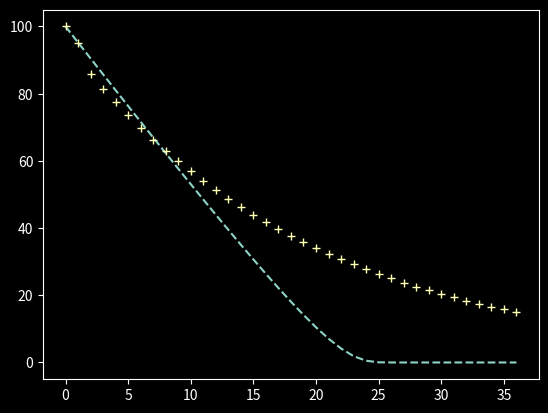

This figure's Python source:
'''
Swarm head density
'''

# Reset command window display
import os
os.system('clear')

import numpy as np

import matplotlib.pyplot as plt

plt.style.use('dark_background')

# ═══ Parameters ═══════════════════════════════════════════════════════════

N = 100

l_eta = np.array([5])
# l_eta = np.geomspace(1,1000,100)

a = 20

# ──────────────────────────────────────────────────────────────────────────

S = a**2
lmbd = round(1.612*a**1.044)

# ═══ Computation ══════════════════════════════════════════════════════════

fig, ax = plt.subplots(1,1)

for eta in l_eta:

  l_k = np.arange(lmbd)

  # ─── Computed values

  l_n0 = N*np.ones(lmbd)
  for k in l_k:
    if k:
      l_n0[k] = l_n0[k-1]**2/(l_n0[k-1] + eta)

  print(l_n0)
  ax.plot(l_k, l_n0, '--')

  # ─── Compressed form

  l_n0 = N*np.ones(lmbd)

  for k in l_k:

    if not k: continue

    a = (1-eta/N)**k
    b = np.sum((eta/N)**np.arange(k*(k+1)/2))
    l_n0[k] = N*a/b

  ax.plot(l_k, l_n0, '+')

# print(l_n0)

# ═══ Display ══════════════════════════════════════════════════════════════

# # # fig, ax = plt.subplots(1,1)

# # # ax.plot(l_eta, dc, '-')
# # # ax.plot(l_eta, dc_, '--')

# # # ax.set_xscale('log')
# # # ax.set_yscale('log')

# # # ax.set_xlabel('$\eta$')
# # # ax.set_ylabel('$d_c$')

plt.show()